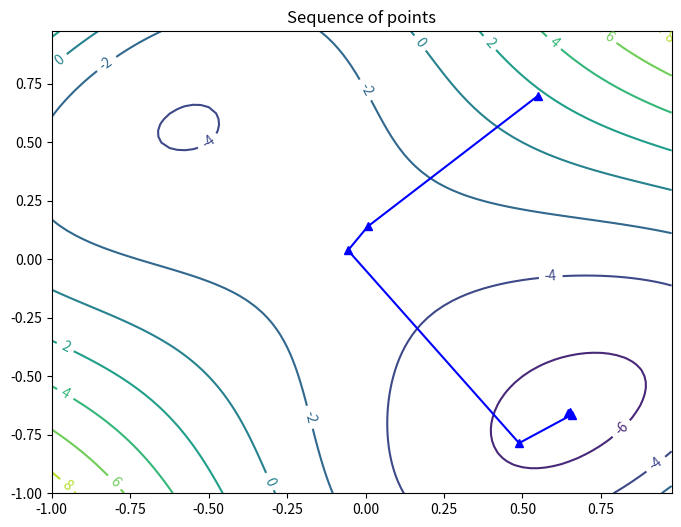
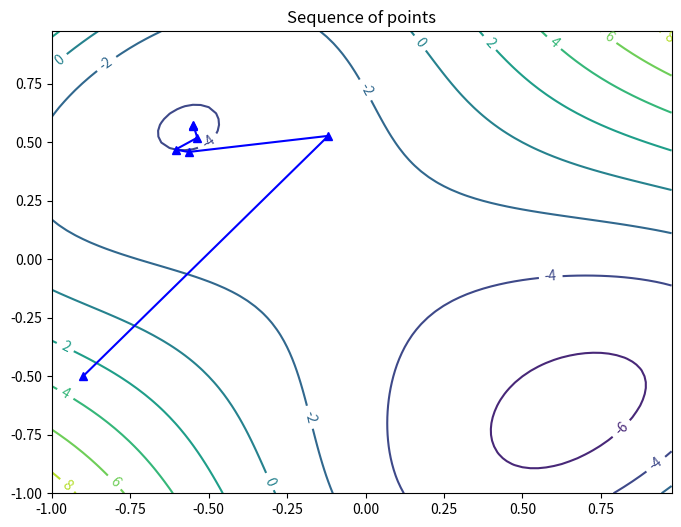
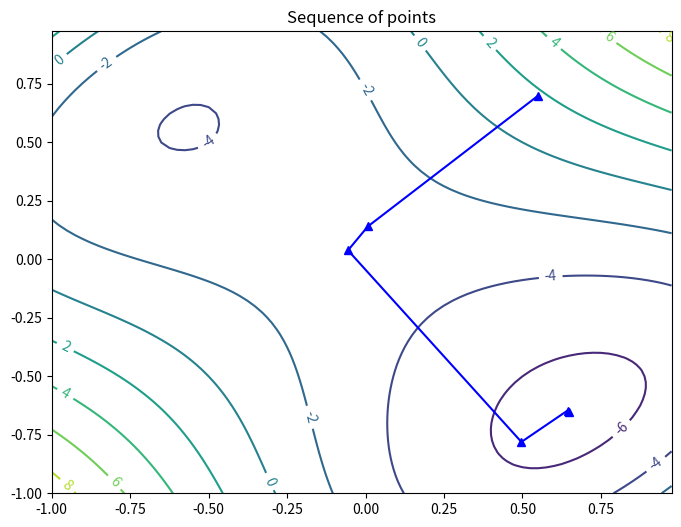
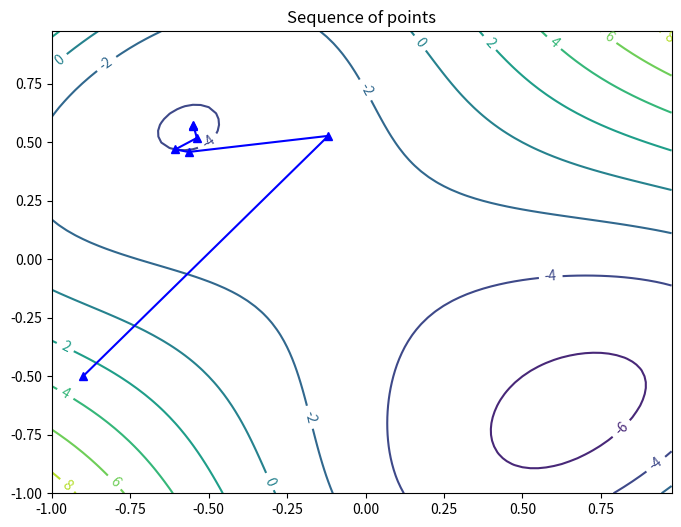
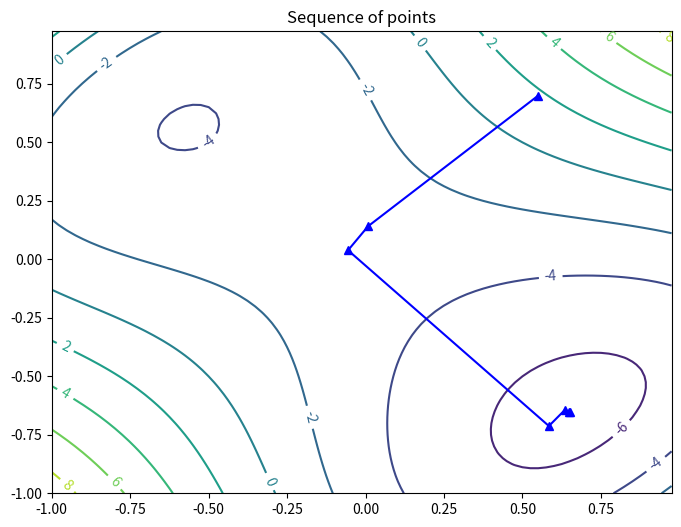
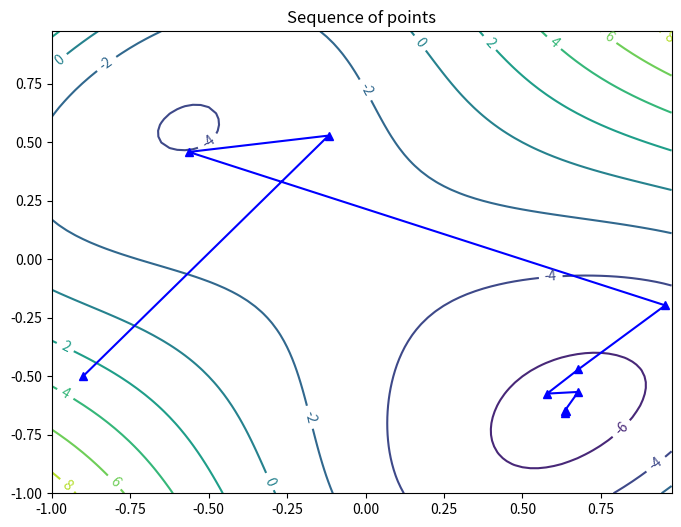

These charts were generated, in order, by the following Python code:
# -*- coding: utf-8 -*-
"""
Created on Sat Nov  2 10:59:51 2019

[redacted]
"""
#Problem 1 
import numpy as np
import matplotlib.pyplot as plt
#from mpl_toolkits import mplot3d

def Bracketing(f, alphInit, epsi):
    """
    Does bracketing to set up initial interval for line search
    inputs - function, initial parameter, epsilon
    outputs - initial interval 
    """
    x0 = alphInit
    x1 = x0+epsi
    x2 = x0+ 2*epsi
    n = r = 1
    if(f(x0)>f(x1) and f(x1)<f(x2)):
        a0 = x0
        b0 = x2
        return a0,b0
    else:
        while not (f(x0)>f(x1) and f(x1)<f(x2)):
            if((f(x0)>f(x1) and f(x1)>f(x2))):
                x0 = x1
                x1 = x2
                x2 = x2 +(2**(n+1)) * epsi
                n+=1
            elif((f(x0)<f(x1) and f(x1)<f(x2))):
                x2 = x1
                x1 = x0
                x0 = x0 - (2**r) * epsi
                r+=1
        a0 = x0 
        b0 = x2
        return a0,b0

def goldSec(a0,b0,fcn):
    """
    Reduces uncertainty range of the interval found out by bracketing 
    alpha can be picked from the reduced uncertainty interval
    inputs - bracketed interval, function 
    outputs - reduced uncertainty interval
    """
    N = np.ceil(np.log(0.001/np.linalg.norm(b0-a0))/np.log(.6180))
    rho = .382
    a = a0
    b = b0
    s = a+rho*(b-a)
    t = a + (1-rho) * (b-a)
    f1 = fcn(s)
    f2 = fcn(t)
    for i in range(1,int(N+1)):
        if(fcn(s)<fcn(t)):
            b = t
            t = s
            s = a+rho*(b-a)
            f2 = f1
            f1 = fcn(s)
        elif(fcn(s)>fcn(t)):
            a = s
            s = t
            t = a+(1-rho)*(b-a)
            f1 = f2
            f2 = fcn(t)
        else:
            break
    return a,b

def RankOne(X_init, f):
    """
    Basic rank one update for estimating the Inverse hessian 
    Hk 
    Initial Hk chosen to be 10,2; 2, 10 - pd and symmetric 
    inputs - Initial array of X, function f
    outputs - updated array of X 
    """
    normx = 1
    H = []
    H.append(np.array([[1,0],[0,1]]))
    #if gradient of initial point is zero STOP
    if grad(X_init[0][0], X_init[0][1]) == (0,0):
        return X_init
    else:        
        Hk = H[-1]  #set Hk as last element in H[]
        gradk = grad(X_init[0][0],X_init[0][1]) #find kth gradient
        d = -Hk.dot(gradk)  #set direction according to kth gradient and Hk
        fAlph = lambda alpha: (f(X_init[-1][0] + alpha*d[0], X_init[-1][0] \
                                 + alpha*d[1])) #find a fAlph 
        al1, al2 = Bracketing(fAlph, 0, 1) #find optimum alpha interval
        alpa, alpb = goldSec(al1, al2, fAlph) 
        alphak = (alpa+alpb)/2  #find optimum alpha 
        X_init.append(X_init[-1]+np.multiply(alphak,d)) #find second point
        iters = 1
        #iterate till consecutive points are within a small value epsilon
        while normx > epsilon and grad(X_init[-1][0],X_init[-1][1]) and iters < max_iterations:   
            #update Hk as the last element in the H estimates list
            Hk = H[-1]
            gradk = grad(X_init[-1][0],X_init[-1][1]) #find gradient of latest pt
            dk = -Hk.dot(gradk) #find the direction from Hk and gk
            #line search over x_alpha*d
            fAlph = lambda alphak: (f(X_init[-1][0] + alphak*dk[0], \
                                      X_init[-1][1] + alphak*dk[1]))    
            #bracketing and golden section to find optimum alpha
            al1, al2 = Bracketing(fAlph, 0, 1)
            alpa, alpb = goldSec(al1, al2, fAlph)
            alphak = (alpa+alpb)/2
            #append updated point to the list of points
            X_init.append(X_init[iters]+np.multiply(alphak,dk))
            deltaXk = alphak*dk 
            deltaGk = np.subtract(grad(X_init[-1][0],X_init[-1][1]),gradk)
            #Rank one update of Hk
            H.append(np.array(Hk+(((deltaXk-Hk.dot(deltaGk)).dot\
                                   (np.transpose((deltaXk-Hk.dot(deltaGk)))) )\
                         /(np.transpose(deltaGk).dot(deltaXk-Hk.dot(deltaGk))))))
            normx = np.linalg.norm(X_init[-1]-X_init[-2])
            #if np.all(np.linalg.eigvals(H[-1]) > 0):
            #    print('The estimated Hk+1 is not pd, descent not guaranteed')
            #    break
            #else:
            #    continue
            iters+=1
        return X_init
    
def DFP(X_init, f):
    """
    DFP update for estimating the Inverse hessian 
    Initial Hk chosen to be 10,2; 2, 10 - pd and symmetric 
    inputs - Initial array of X, function f
    outputs - updated array of X 
    Apart from Hk+1 updation the rest of the steps for this algorithm are 
    similar to that in Rank one update
    """
    normx = 1
    H = []
    H.append(np.array([[1,0],[0,1]]))
    if grad(X_init[0][0], X_init[0][1]) == (0,0):
        return X_init
    else:        
        Hk = H[-1]
        gradk = grad(X_init[0][0],X_init[0][1])
        d = -Hk.dot(gradk)
        fAlph = lambda alpha: (f(X_init[-1][0] + alpha*d[0], X_init[-1][0] + \
                                 alpha*d[1]))
        al1, al2 = Bracketing(fAlph, 0, 1)
        alpa, alpb = goldSec(al1, al2, fAlph)
        alphak = (alpa+alpb)/2
        X_init.append(X_init[-1]+np.multiply(alphak,d))
        iters = 1
        while normx > epsilon and iters < max_iterations:
            Hk = H[-1]
            gradk = grad(X_init[-1][0],X_init[-1][1])
            dk = -Hk.dot(gradk)
            fAlph = lambda alphak: (f(X_init[-1][0] + alphak*dk[0], \
                                      X_init[-1][1] + alphak*dk[1]))
            al1, al2 = Bracketing(fAlph, 0, 1)
            alpa, alpb = goldSec(al1, al2, fAlph)
            alphak = (alpa+alpb)/2
            X_init.append(X_init[iters]+np.multiply(alphak,dk))
            deltaXk = alphak*dk
            deltaGk = np.subtract(grad(X_init[-1][0],X_init[-1][1]),gradk)
            #DFP update formula for Hk+1 
            H.append(np.array(Hk+(deltaXk.dot(np.transpose(deltaXk))/\
                                  (np.transpose(deltaXk).dot(deltaGk))) -\
                              (np.transpose((Hk.dot(deltaGk))).dot(Hk.dot(deltaGk)))/ \
                              ((np.transpose(deltaGk).dot(Hk)).dot(deltaGk))))
            normx = np.linalg.norm(X_init[-1]-X_init[-2])
            iters+=1
        return X_init

def BFGS(X_init, f):
    """
    BFGS update for estimating the Inverse hessian 
    Hk 
    Initial Hk chosen to be 10,2; 2, 10 - pd and symmetric 
    inputs - Initial array of X, function f
    outputs - updated array of X 
    Apart from Hk+1 updation the rest of the steps for this algorithm are 
    similar to that in Rank one update
    """
    normx = 1
    H = []
    H.append(np.array([[1,0],[0,1]]))
    if grad(X_init[0][0], X_init[0][1]) == (0,0):
        return X_init
    else:        
        Hk = H[-1]
        gradk = grad(X_init[0][0],X_init[0][1])
        d = -Hk.dot(gradk)
        fAlph = lambda alpha: (f(X_init[-1][0] + alpha*d[0], X_init[-1][0] \
                                 + alpha*d[1]))
        al1, al2 = Bracketing(fAlph, 0,3)
        alpa, alpb = goldSec(al1, al2, fAlph)
        alphak = (alpa+alpb)/2
        X_init.append(X_init[-1]+np.multiply(alphak,d))
        iters = 1
        while normx > epsilon and iters < max_iterations:
            Hk = H[-1]
            gradk = grad(X_init[-1][0],X_init[-1][1])
            dk = -Hk.dot(gradk)
            fAlph = lambda alphak: (f(X_init[-1][0] + alphak*dk[0], \
                                      X_init[-1][1] + alphak*dk[1]))
            al1, al2 = Bracketing(fAlph, 0, 3)
            alpa, alpb = goldSec(al1, al2, fAlph)
            alphak = (alpa+alpb)/2
            X_init.append(X_init[iters]+np.multiply(alphak,dk))
            deltaXk = alphak*dk
            deltaGk = np.subtract(grad(X_init[-1][0],X_init[-1][1]),gradk)
            #BFGS update formula for Hk+1 
            H.append(np.array(Hk+np.array(1+(((np.transpose(deltaGk)).dot(Hk))\
                                             .dot(deltaGk))/(np.transpose(deltaGk)\
                                                 .dot(deltaXk)))\
                                  .dot(((deltaXk.dot(np.transpose(deltaXk)))\
                                        /(np.transpose(deltaGk)).dot(deltaXk)))\
                                  -((((Hk.dot(deltaGk)).dot(np.transpose(deltaXk)))+ \
                                    np.transpose(((Hk.dot(deltaGk)).\
                                                  dot(np.transpose(deltaXk)))))\
                                    /((np.transpose(deltaGk)).dot(deltaXk)))))
            normx = np.linalg.norm(X_init[-1]-X_init[-2])
            iters+=1
        return X_init

def plotSeq(X_init, meth_eg):
    """
    Plot the sequence of Xk on level sets of f 
    and save the level sets and points in a .csv file
    """
    yplt = xplt = np.arange(-1, 1, 0.025)
    Xpt, Ypt = np.meshgrid(xplt, yplt)
    Z = f(Xpt,Ypt)
    fig, ax = plt.subplots(num = None, figsize = (8,6), dpi = 90, facecolor = 'w', edgecolor = 'k')
#    plt.figure()
    CS = ax.contour(Xpt, Ypt, Z)
    ax.clabel(CS, inline=1, fontsize=10)
    ax.set_title('Sequence of points')
    plx = []
    ply = []
    fval = []
    for i in range(len(X_init)):
        plx.append(X_init[i][0])
        ply.append(X_init[i][1])
        fval.append(f(plx[-1], ply[-1]))
    plt.plot(plx, ply , 'b-^')
    if meth_eg == 1:
        np.savetxt('RankOneSeqPtsEg1.csv', np.column_stack((plx,ply,fval)), \
                   delimiter = ",", fmt = '%s')
    elif meth_eg == 2:
        np.savetxt('RankOneSeqPtsEg2.csv', np.column_stack((plx,ply,fval)), \
                   delimiter = ",", fmt = '%s')
    elif meth_eg == 3:
        np.savetxt('DFPSeqPtsEg1.csv', np.column_stack((plx,ply,fval)), \
                   delimiter = ",", fmt = '%s')
    elif meth_eg == 4:
        np.savetxt('DFPSeqPtsEg2.csv', np.column_stack((plx,ply,fval)), \
                   delimiter = ",", fmt = '%s')
    elif meth_eg == 5:
        np.savetxt('BFGSSeqPtsEg1.csv', np.column_stack((plx,ply,fval)), \
                   delimiter = ",", fmt = '%s')
    elif meth_eg == 6:
        np.savetxt('BFGSSeqPtsEg2.csv', np.column_stack((plx,ply,fval)), \
                   delimiter = ",", fmt = '%s')
#    plt.quiver(plx[:-1], ply[:-1], scale_units='xy', angles='xy', scale=1)

if __name__ == "__main__":
    #define function in terms of x1 x2 
    f = lambda x1, x2: ((x2-x1)**4 + 12*x1*x2 - x1 + x2 - 3)
    #supply gradients 
    grad = lambda x1, x2: ([(12*x2 + 4*(x1-x2)**3 - 1),(12*x1 - 4*(x1-x2)**3 + 1)])
    #dy = lambda x1, x2: 
    epsilon = 0.01
    max_iterations = 1000
    
    X_init0 = []
    X_init0.append(np.array([0.55,0.7]))
    X_init0 = RankOne(X_init0,f)
    plotSeq(X_init0,1)
    
    X_init1 = []
    X_init1.append(np.array([-0.9,-0.5]))
    X_init1 = RankOne(X_init1,f)
    plotSeq(X_init1,2)
    
    X_init2 = []
    X_init2.append(np.array([0.55,0.7]))
    X_init2 = DFP(X_init2,f)
    plotSeq(X_init2,3)
    
    X_init3 = []
    X_init3.append(np.array([-0.9,-0.5]))
    X_init3 = DFP(X_init3,f)
    plotSeq(X_init3,4)
    
    X_init4 = []
    X_init4.append(np.array([.55,0.7]))
    X_init4 = BFGS(X_init4,f)
    plotSeq(X_init4,5)
    
    X_init5 = []
    X_init5.append(np.array([-0.9,-0.5]))
    X_init5 = BFGS(X_init5,f)
    plotSeq(X_init5,6)